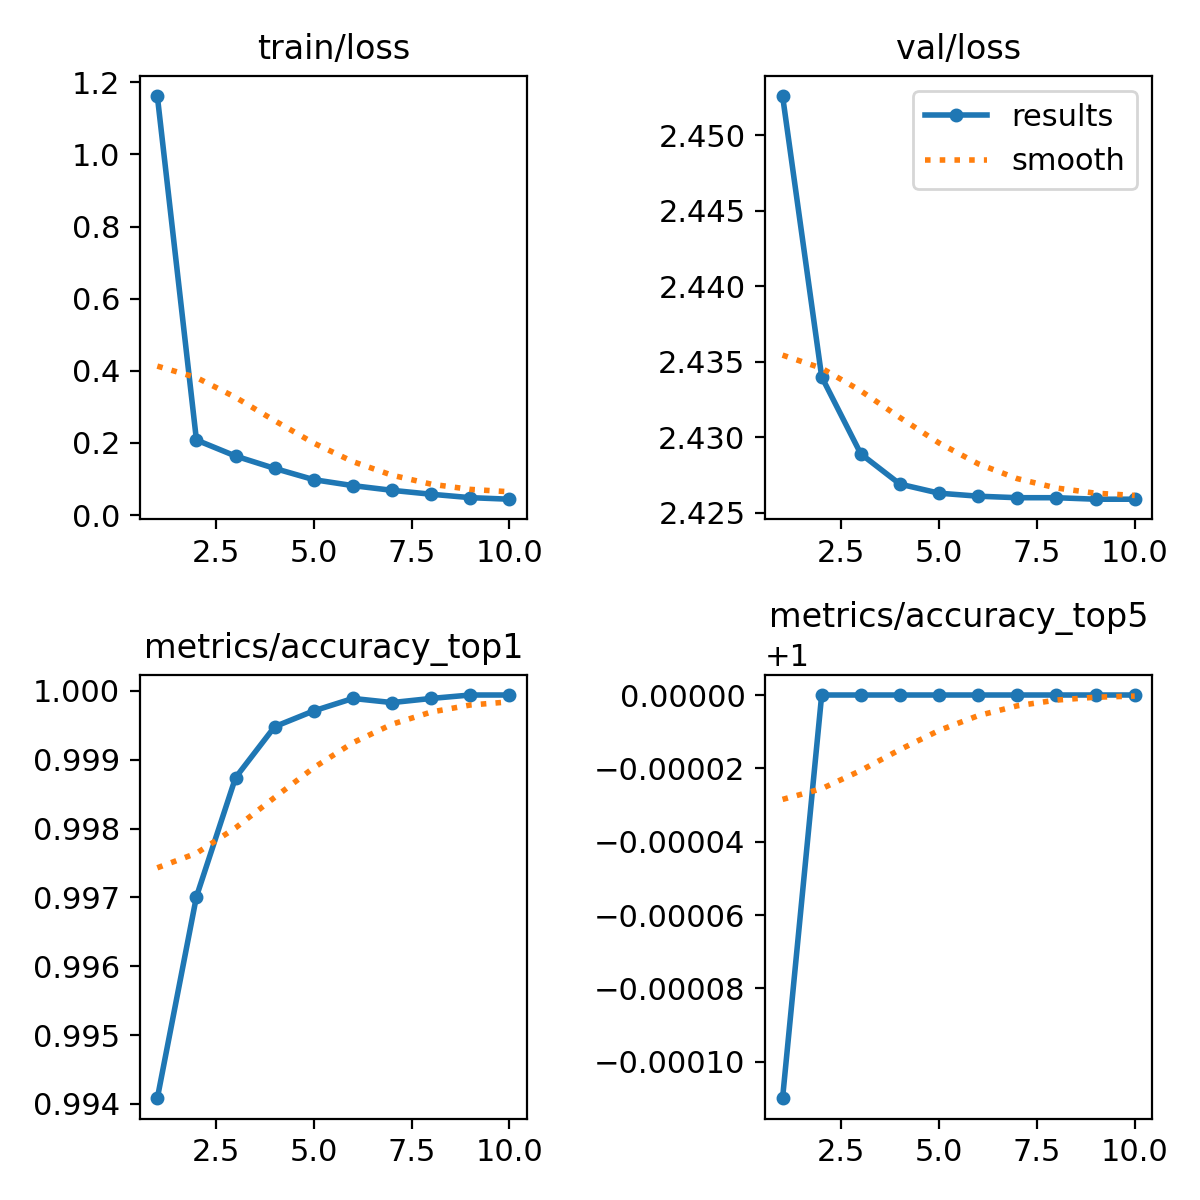

The table this chart was drawn from, first rows:
epoch, train/loss, metrics/accuracy_top1, metrics/accuracy_top5, val/loss, lr/pg0, lr/pg1, lr/pg2
1, 1.163, 0.9941, 0.9999, 2.453, 0.003312, 0.003312, 0.003312
2, 0.208, 0.997, 1, 2.434, 0.005968, 0.005968, 0.005968
3, 0.1635, 0.9987, 1, 2.429, 0.007969, 0.007969, 0.007969
4, 0.1292, 0.9995, 1, 2.427, 0.007031, 0.007031, 0.007031
5, 0.098, 0.9997, 1, 2.426, 0.006041, 0.006041, 0.006041
6, 0.08149, 0.9999, 1, 2.426, 0.005051, 0.005051, 0.005051
7, 0.06845, 0.9998, 1, 2.426, 0.004062, 0.004062, 0.004062
8, 0.05763, 0.9999, 1, 2.426, 0.003072, 0.003072, 0.003072
9, 0.04813, 0.9999, 1, 2.426, 0.002082, 0.002082, 0.002082
10, 0.0438, 0.9999, 1, 2.426, 0.001093, 0.001093, 0.001093
